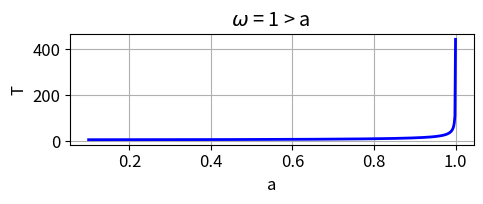
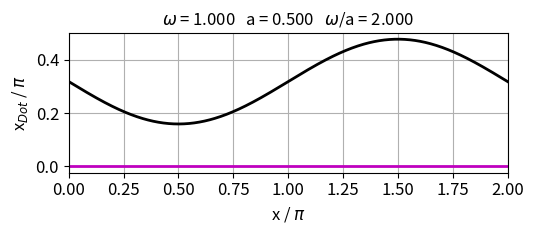
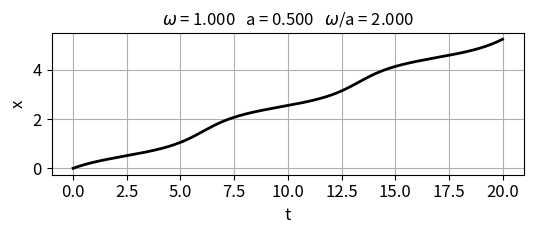
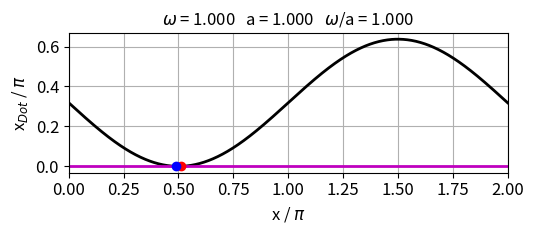
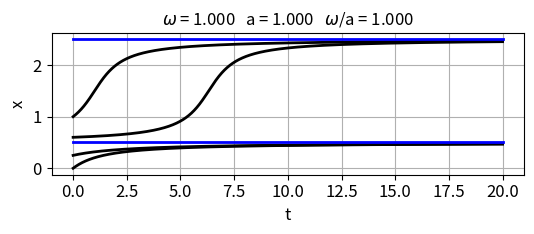
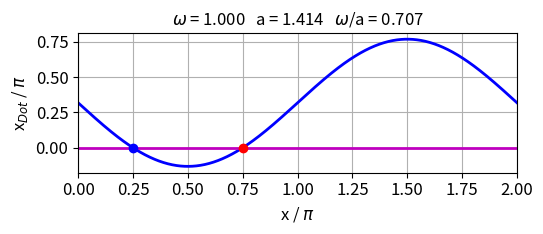
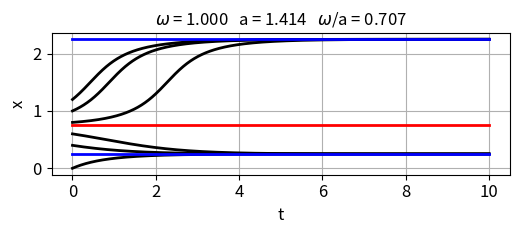

Write the Python code that produced these figures, in order.
# -*- coding: utf-8 -*-
"""
ds25L11.py
Sep 25

DYNAMICAL SYSTEMS:
    Flow on a circle


# [redacted]
# https://d-arora.github.io/Doing-Physics-With-Matlab/

# Documentation
#    https://d-arora.github.io/Doing-Physics-With-Matlab/dsDocs/ds25L11.pdf
"""

import numpy as np
from scipy.integrate import odeint, ode
import matplotlib.pyplot as plt
from scipy.signal import find_peaks
import time
from numpy import pi, sin, cos, linspace, sqrt
from scipy.optimize import fsolve
from scipy import integrate

plt.close('all')

tStart = time.time()

#%%  SOLVE ODE x
def lorenz(t, state):    
    x = state
    dx = w - a*sin(x)
    return dx 

def XDOT(x):
    xDot = w - a*sin(x)
    return xDot

#%%  CELL 1  w > a
#  w > a   not fixed points, non uniform motion, period T
num = 599
w = 1
a = 0.5
wa = w/a
x = linspace(0,2*pi,num)
xDot = XDOT(x)
A = linspace(0.1,0.9999,num)
T = np.zeros(num)
for c in range(num):
    fn = 1 / (w - A[c]*sin(x))
    T[c] = integrate.simpson(fn,x)

# a vs T
plt.rcParams['font.size'] = 12
plt.rcParams["figure.figsize"] = (5,2.2)
fig1, ax = plt.subplots(nrows=1, ncols=1)
ax.set_xlabel('a')
ax.set_ylabel('T')
ax.set_title('$\omega$ = 1 > a ')
ax.grid()
ax.plot(A,T,'b',lw = 2)
fig1.tight_layout()
fig1.savefig('a1.png')

# x vs xDot
plt.rcParams['font.size'] = 12
plt.rcParams["figure.figsize"] = (5.5,2.5)
fig1A, ax = plt.subplots(nrows=1, ncols=1)
ax.set_xlabel('x / $\pi$')
ax.set_ylabel('x$_{Dot}$ / $\pi$')
ax.set_title('$\omega$ = %0.3f' %w + '   a = %0.3f' %a 
             + '   $\omega$/a = %0.3f' %wa , fontsize = 12)
ax.grid()
ax.set_xlim([0,2])
ax.set_xticks(np.arange(0,2.2,0.25))
ax.plot(x/pi,xDot/pi,'k',lw = 2)
ax.plot([0,2],[0,0],'m',lw = 2)
fig1A.tight_layout()
fig1A.savefig('a1A.png')

# t vs x
N = 9999
tMax = 20
x0 = 0
t = linspace(0,tMax,N)
sol = odeint(lorenz, x0, t, tfirst=True)
xS = sol[:,0]
plt.rcParams['font.size'] = 12
plt.rcParams["figure.figsize"] = (5.5,2.5)
fig1T, ax = plt.subplots(nrows=1, ncols=1)
ax.set_xlabel('t')
ax.set_ylabel('x')
ax.set_title('$\omega$ = %0.3f' %w + '   a = %0.3f' %a 
             + '   $\omega$/a = %0.3f' %wa , fontsize = 12)
ax.grid()

ax.plot(t,xS/pi,'k',lw = 2)

#ax.set_xlim([0,2])
#ax.set_xticks(np.arange(0,2.2,0.25))

fig1T.tight_layout()
fig1T.savefig('a1T.png')


#%% CELL 2:  w = a
w = 1
a = 1
N = 999
wa = w/a
x = linspace(0,2*pi,N)
xDot = XDOT(x)

# zero xDot
xZ = pi/2

plt.rcParams['font.size'] = 12
plt.rcParams["figure.figsize"] = (5.5,2.5)
fig2, ax = plt.subplots(nrows=1, ncols=1)
ax.set_xlabel('x / $\pi$')
ax.set_ylabel('x$_{Dot}$ / $\pi$')
ax.set_title('$\omega$ = %0.3f' %w + '   a = %0.3f' %a 
             + '   $\omega$/a = %0.3f' %wa , fontsize = 12)
ax.grid()
ax.set_xlim([0,2])
ax.set_xticks(np.arange(0,2.2,0.25))
ax.plot(x/pi,xDot/pi,'k',lw = 2)
ax.plot([0,2],[0,0],'m',lw = 2)

ax.plot(0.51,0,'ro',ms = 6)
ax.plot(0.49,0,'bo',ms = 6)
fig2.tight_layout()
fig2.savefig('a2.png')

# SOLVE ODE for trajectories
N = 9999
tMax = 20
u0 = np.array([0,1,0.25,0.60])*pi
t = linspace(0,tMax,N)

plt.rcParams['font.size'] = 12
plt.rcParams["figure.figsize"] = (5.5,2.5)
fig2T, ax = plt.subplots(nrows=1, ncols=1)
ax.set_xlabel('t')
ax.set_ylabel('x')
ax.set_title('$\omega$ = %0.3f' %w + '   a = %0.3f' %a 
             + '   $\omega$/a = %0.3f' %wa , fontsize = 12)
ax.grid()

for c in range(4):
    x0 = u0[c]
    sol = odeint(lorenz, x0, t, tfirst=True)
    xS = sol[:,0]
    ax.plot(t,xS/pi,'k',lw = 2)

#ax.set_xlim([0,2])
#ax.set_xticks(np.arange(0,2.2,0.25))

ax.plot([0,tMax],[0.5,0.5],'b',lw = 2)
ax.plot([0,tMax],[2.5,2.5],'b',lw = 2)
fig2T.tight_layout()
fig2T.savefig('a2T.png')



#%%  CELL 3: w < a
w = 1
a = sqrt(2)
N = 999
wa = w/a
x = linspace(0,2*pi,N)
xDot = XDOT(x)

# Find zeros xDot
Q = np.zeros(2); p = 0
for c in range(N-2):
    q = xDot[c]*xDot[c+1]
    if q <= 0:
       Q[p] = c
       p = int(p+1)     
QI = Q.astype(int)
xZ = x[QI]          # Zeros for xDot  
print(np.round(xZ/pi,3))
plt.rcParams['font.size'] = 12
plt.rcParams["figure.figsize"] = (5.5,2.5)
fig3, ax = plt.subplots(nrows=1, ncols=1)
ax.set_xlabel('x / $\pi$')
ax.set_ylabel('x$_{Dot}$ / $\pi$')
ax.set_title('$\omega$ = %0.3f' %w + '   a = %0.3f' %a 
             + '   $\omega$/a = %0.3f' %wa , fontsize = 12)
ax.grid()
ax.set_xlim([0,2])
ax.set_xticks(np.arange(0,2.2,0.25))
ax.plot(x/pi,xDot/pi,'b',lw = 2)
ax.plot([0,2],[0,0],'m',lw = 2)
ax.plot(xZ[0]/pi,0,'bo',ms = 6)
ax.plot(xZ[1]/pi,0,'ro',ms = 6)
fig3.tight_layout()
fig3.savefig('a3.png')

# SOLVE ODE for trajectories
N = 9999
tMax = 10
u0 = np.array([0.0,0.4,0.6,0.8,1.0,1.2])*pi
t = linspace(0,tMax,N)

plt.rcParams['font.size'] = 12
plt.rcParams["figure.figsize"] = (5.5,2.5)
fig3T, ax = plt.subplots(nrows=1, ncols=1)
ax.set_xlabel('t')
ax.set_ylabel('x')
ax.set_title('$\omega$ = %0.3f' %w + '   a = %0.3f' %a 
             + '   $\omega$/a = %0.3f' %wa , fontsize = 12)
ax.grid()

for c in range(6):
    x0 = u0[c]
    sol = odeint(lorenz, x0, t, tfirst=True)
    xS = sol[:,0]
    ax.plot(t,xS/pi,'k',lw = 2)

#ax.set_xlim([0,2])
#ax.set_xticks(np.arange(0,2.2,0.25))

ax.plot([0,tMax],[0.25,0.25],'b',lw = 2)
ax.plot([0,tMax],[0.75,0.75],'r',lw = 2)
ax.plot([0,tMax],[2.25,2.25],'b',lw = 2)
fig3T.tight_layout()
fig3T.savefig('a3T.png')


